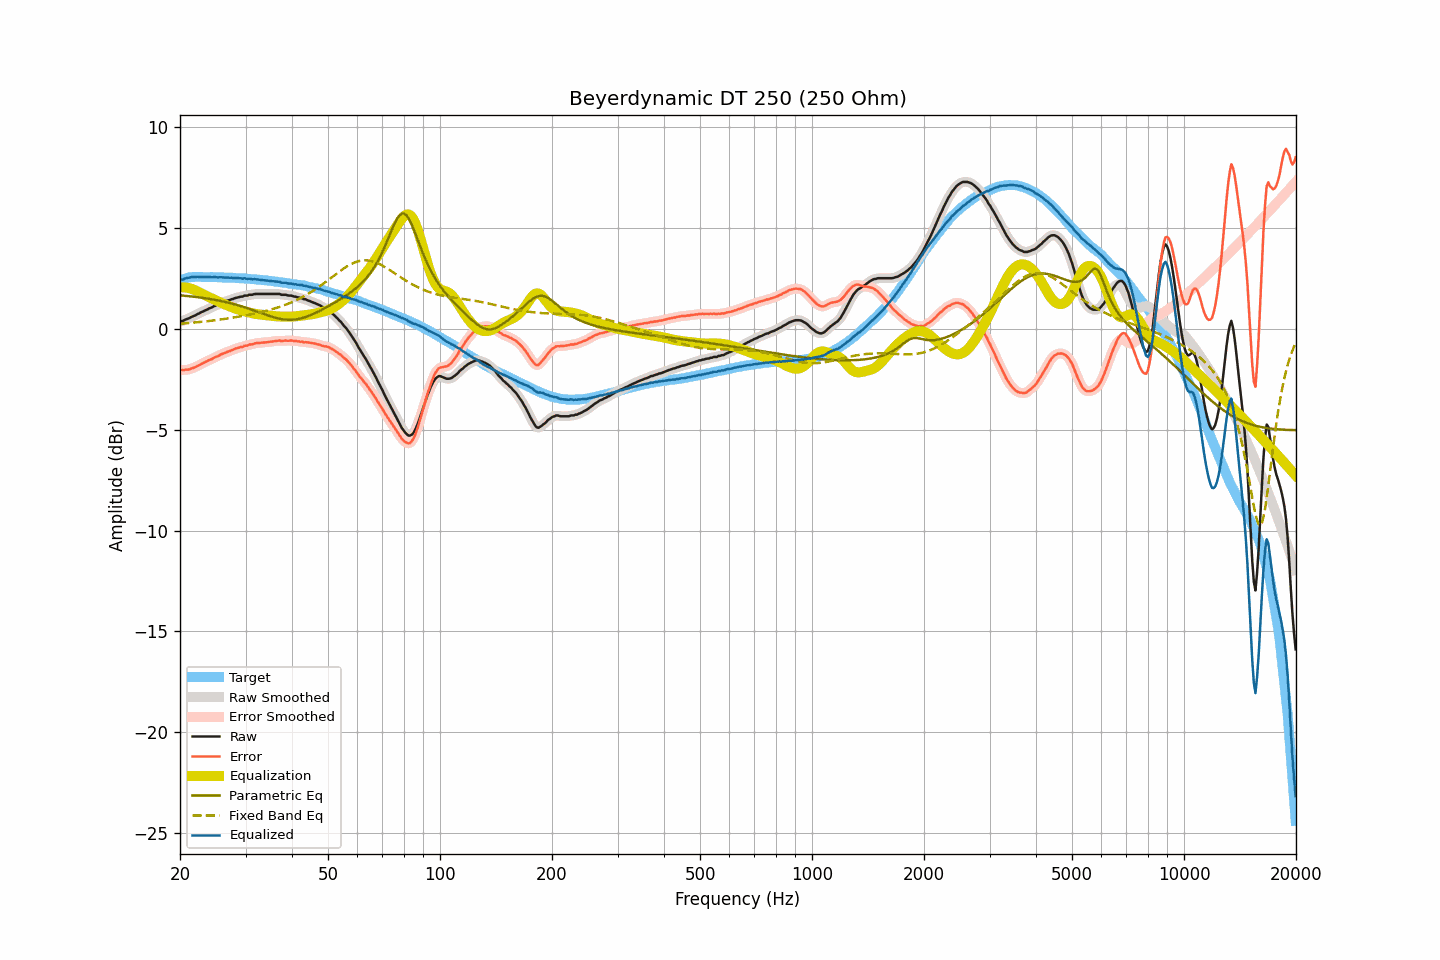

Data behind this chart, as committed beside it:
frequency, raw, smoothed, error, error_smoothed, equalization, parametric_eq, fixed_band_eq, equalized_raw, equalized_smoothed, target
20.00, 0.35, 0.35, -2.04, -2.05, 2.05, 1.65, 0.25, 2.40, 2.40, 2.39
20.20, 0.38, 0.37, -2.04, -2.05, 2.05, 1.64, 0.25, 2.43, 2.43, 2.42
20.40, 0.39, 0.40, -2.06, -2.05, 2.05, 1.64, 0.26, 2.44, 2.45, 2.45
20.61, 0.44, 0.43, -2.03, -2.04, 2.04, 1.63, 0.26, 2.48, 2.48, 2.47
20.81, 0.47, 0.46, -2.03, -2.04, 2.03, 1.62, 0.27, 2.50, 2.50, 2.50
21.02, 0.50, 0.50, -2.03, -2.02, 2.02, 1.61, 0.28, 2.52, 2.52, 2.53
21.23, 0.53, 0.54, -2.01, -2.01, 2.00, 1.61, 0.28, 2.53, 2.54, 2.54
21.44, 0.58, 0.57, -1.97, -1.98, 1.98, 1.60, 0.29, 2.56, 2.55, 2.55
21.66, 0.61, 0.61, -1.95, -1.95, 1.95, 1.59, 0.30, 2.56, 2.56, 2.56
21.87, 0.64, 0.65, -1.92, -1.92, 1.92, 1.58, 0.30, 2.56, 2.56, 2.56
22.09, 0.68, 0.68, -1.89, -1.89, 1.88, 1.57, 0.31, 2.56, 2.56, 2.57
22.31, 0.73, 0.72, -1.84, -1.85, 1.84, 1.56, 0.32, 2.57, 2.57, 2.57
22.54, 0.76, 0.77, -1.81, -1.80, 1.80, 1.55, 0.33, 2.56, 2.57, 2.57
22.76, 0.81, 0.80, -1.76, -1.76, 1.76, 1.54, 0.34, 2.57, 2.57, 2.57
22.99, 0.84, 0.84, -1.72, -1.72, 1.72, 1.53, 0.34, 2.56, 2.56, 2.56
23.22, 0.88, 0.88, -1.68, -1.68, 1.68, 1.52, 0.35, 2.56, 2.56, 2.56
23.45, 0.92, 0.92, -1.64, -1.64, 1.64, 1.50, 0.36, 2.56, 2.56, 2.55
23.69, 0.95, 0.96, -1.61, -1.60, 1.60, 1.49, 0.37, 2.55, 2.56, 2.55
23.92, 1.00, 0.99, -1.55, -1.57, 1.56, 1.48, 0.38, 2.56, 2.56, 2.55
24.16, 1.03, 1.03, -1.53, -1.53, 1.53, 1.47, 0.39, 2.56, 2.56, 2.56
24.40, 1.06, 1.07, -1.50, -1.49, 1.49, 1.45, 0.40, 2.55, 2.56, 2.56
24.65, 1.11, 1.10, -1.44, -1.45, 1.45, 1.44, 0.41, 2.56, 2.55, 2.55
24.89, 1.14, 1.14, -1.41, -1.41, 1.41, 1.42, 0.42, 2.55, 2.55, 2.55
25.14, 1.17, 1.17, -1.38, -1.38, 1.38, 1.41, 0.43, 2.55, 2.55, 2.55
25.39, 1.20, 1.21, -1.35, -1.34, 1.34, 1.39, 0.44, 2.54, 2.54, 2.55
25.65, 1.25, 1.24, -1.30, -1.30, 1.30, 1.38, 0.45, 2.55, 2.54, 2.55
25.91, 1.28, 1.28, -1.26, -1.26, 1.27, 1.36, 0.46, 2.54, 2.54, 2.54
26.16, 1.31, 1.31, -1.23, -1.23, 1.23, 1.34, 0.48, 2.54, 2.54, 2.53
26.43, 1.33, 1.34, -1.20, -1.20, 1.20, 1.33, 0.49, 2.53, 2.53, 2.53
26.69, 1.37, 1.36, -1.16, -1.17, 1.17, 1.31, 0.50, 2.53, 2.53, 2.53
26.96, 1.40, 1.40, -1.13, -1.14, 1.13, 1.29, 0.51, 2.53, 2.53, 2.53
27.23, 1.42, 1.42, -1.11, -1.10, 1.10, 1.27, 0.52, 2.52, 2.53, 2.53
27.50, 1.46, 1.45, -1.07, -1.07, 1.07, 1.25, 0.54, 2.53, 2.52, 2.53
27.77, 1.47, 1.48, -1.05, -1.04, 1.04, 1.23, 0.55, 2.51, 2.52, 2.52
28.05, 1.51, 1.51, -1.01, -1.01, 1.01, 1.21, 0.56, 2.52, 2.52, 2.52
28.33, 1.53, 1.53, -0.97, -0.98, 0.98, 1.18, 0.58, 2.51, 2.51, 2.50
28.62, 1.55, 1.55, -0.95, -0.95, 0.96, 1.16, 0.59, 2.51, 2.51, 2.50
28.90, 1.57, 1.57, -0.93, -0.93, 0.93, 1.14, 0.60, 2.50, 2.50, 2.50
29.19, 1.59, 1.59, -0.90, -0.91, 0.91, 1.11, 0.62, 2.50, 2.49, 2.49
29.48, 1.59, 1.61, -0.91, -0.89, 0.88, 1.09, 0.63, 2.47, 2.49, 2.50
29.78, 1.64, 1.62, -0.85, -0.87, 0.86, 1.06, 0.65, 2.50, 2.48, 2.49
30.08, 1.64, 1.64, -0.84, -0.84, 0.84, 1.04, 0.66, 2.48, 2.48, 2.48
30.38, 1.64, 1.66, -0.83, -0.82, 0.82, 1.01, 0.68, 2.46, 2.48, 2.47
30.68, 1.68, 1.66, -0.79, -0.80, 0.80, 0.99, 0.69, 2.48, 2.46, 2.47
30.99, 1.68, 1.68, -0.78, -0.78, 0.78, 0.96, 0.71, 2.46, 2.46, 2.46
31.30, 1.68, 1.69, -0.78, -0.76, 0.76, 0.93, 0.73, 2.44, 2.46, 2.46
31.61, 1.71, 1.70, -0.74, -0.75, 0.75, 0.90, 0.74, 2.46, 2.45, 2.45
31.93, 1.72, 1.71, -0.72, -0.73, 0.73, 0.87, 0.76, 2.45, 2.45, 2.44
32.24, 1.72, 1.72, -0.71, -0.71, 0.72, 0.84, 0.78, 2.44, 2.44, 2.43
32.57, 1.72, 1.72, -0.71, -0.71, 0.71, 0.82, 0.80, 2.43, 2.43, 2.43
32.89, 1.72, 1.72, -0.70, -0.70, 0.70, 0.79, 0.81, 2.42, 2.42, 2.42
33.22, 1.72, 1.72, -0.69, -0.69, 0.69, 0.76, 0.83, 2.41, 2.41, 2.41
33.55, 1.72, 1.72, -0.69, -0.69, 0.68, 0.73, 0.85, 2.40, 2.40, 2.41
33.89, 1.72, 1.72, -0.68, -0.68, 0.68, 0.70, 0.87, 2.40, 2.40, 2.40
34.23, 1.72, 1.72, -0.67, -0.67, 0.67, 0.67, 0.89, 2.39, 2.39, 2.39
34.57, 1.72, 1.72, -0.66, -0.66, 0.66, 0.65, 0.91, 2.38, 2.38, 2.38
34.92, 1.72, 1.72, -0.65, -0.65, 0.65, 0.62, 0.94, 2.37, 2.37, 2.37
35.27, 1.72, 1.72, -0.64, -0.64, 0.64, 0.60, 0.96, 2.36, 2.36, 2.36
35.62, 1.72, 1.72, -0.63, -0.63, 0.63, 0.57, 0.98, 2.35, 2.35, 2.35
35.97, 1.72, 1.72, -0.62, -0.62, 0.62, 0.55, 1.01, 2.34, 2.34, 2.34
... 635 more rows
